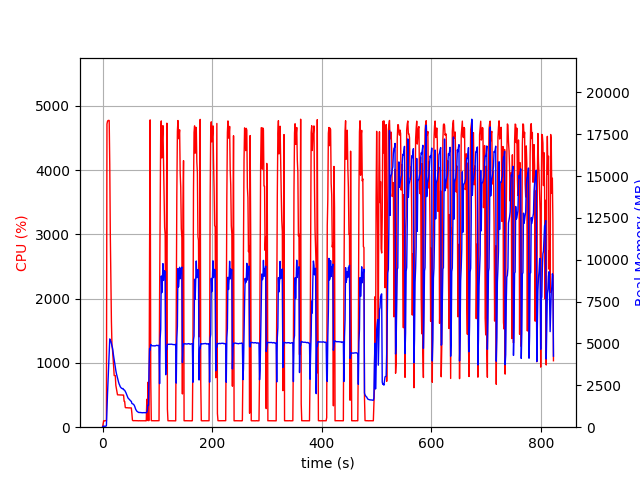

Values plotted in this chart, from the file beside it:
elapsed_time, nproc, cpu, mem_real, mem_virtual
5.269050598144531e-05, 1, 0.0, 10.67, 3192
1.006, 1, 46.7, 57.55, 658.2
2.013, 1, 99.3, 57.55, 658.2
3.02, 1, 100.3, 57.55, 658.2
4.027, 1, 99.3, 57.55, 658.2
5.034, 1, 100.2, 57.55, 658.2
6.04, 1, 99.4, 57.55, 658.2
7.047, 1, 103.3, 95.49, 3999
8.057, 1, 4716, 1076, 5081
9.077, 1, 4760, 1999, 6092
10.1, 1, 4770, 2859, 7025
11.11, 1, 4772, 3602, 7814
12.13, 1, 4771, 4686, 8935
13.15, 1, 4089, 5275, 9651
14.16, 1, 2994, 5160, 9689
15.17, 1, 2253, 5132, 9761
16.18, 1, 1644, 5007, 9865
17.19, 1, 1273, 4856, 9941
18.2, 1, 1199, 4730, 10021
19.21, 1, 1077, 4472, 10021
20.22, 1, 944.9, 4241, 10021
21.22, 1, 803.5, 4041, 10021
22.23, 1, 803.0, 3805, 10021
23.24, 1, 803.5, 3607, 10021
24.25, 1, 650.7, 3383, 10117
25.25, 1, 603.1, 3210, 10197
26.26, 1, 546.0, 3076, 10277
27.27, 1, 504.1, 2917, 10277
28.28, 1, 503.3, 2793, 10277
29.28, 1, 501.7, 2683, 10277
30.29, 1, 503.1, 2578, 10277
31.3, 1, 501.5, 2508, 10277
32.31, 1, 501.3, 2416, 10277
33.32, 1, 501.2, 2379, 10277
34.33, 1, 500.1, 2336, 10277
35.34, 1, 499.7, 2315, 10277
36.35, 1, 500.5, 2303, 10277
37.36, 1, 499.0, 2310, 10277
38.37, 1, 499.9, 2243, 10277
39.38, 1, 403.0, 2229, 10277
40.39, 1, 400.0, 2202, 10277
41.4, 1, 309.8, 2139, 10277
42.41, 1, 302.0, 2079, 10277
43.42, 1, 303.4, 1994, 10277
44.43, 1, 303.3, 1912, 10277
45.43, 1, 302.3, 1841, 10277
46.44, 1, 302.3, 1747, 10277
47.45, 1, 300.0, 1709, 10277
48.46, 1, 302.1, 1666, 10277
49.47, 1, 299.4, 1627, 10277
50.48, 1, 300.1, 1592, 10277
51.49, 1, 301.3, 1565, 10277
52.5, 1, 300.1, 1543, 10277
53.51, 1, 215.1, 1419, 10277
54.52, 1, 109.9, 1399, 10277
55.53, 1, 101.1, 1387, 10277
56.54, 1, 102.1, 1363, 10277
57.55, 1, 102.1, 1321, 10277
58.56, 1, 102.1, 1255, 10277
59.56, 1, 103.2, 1155, 10277
... 753 more rows
